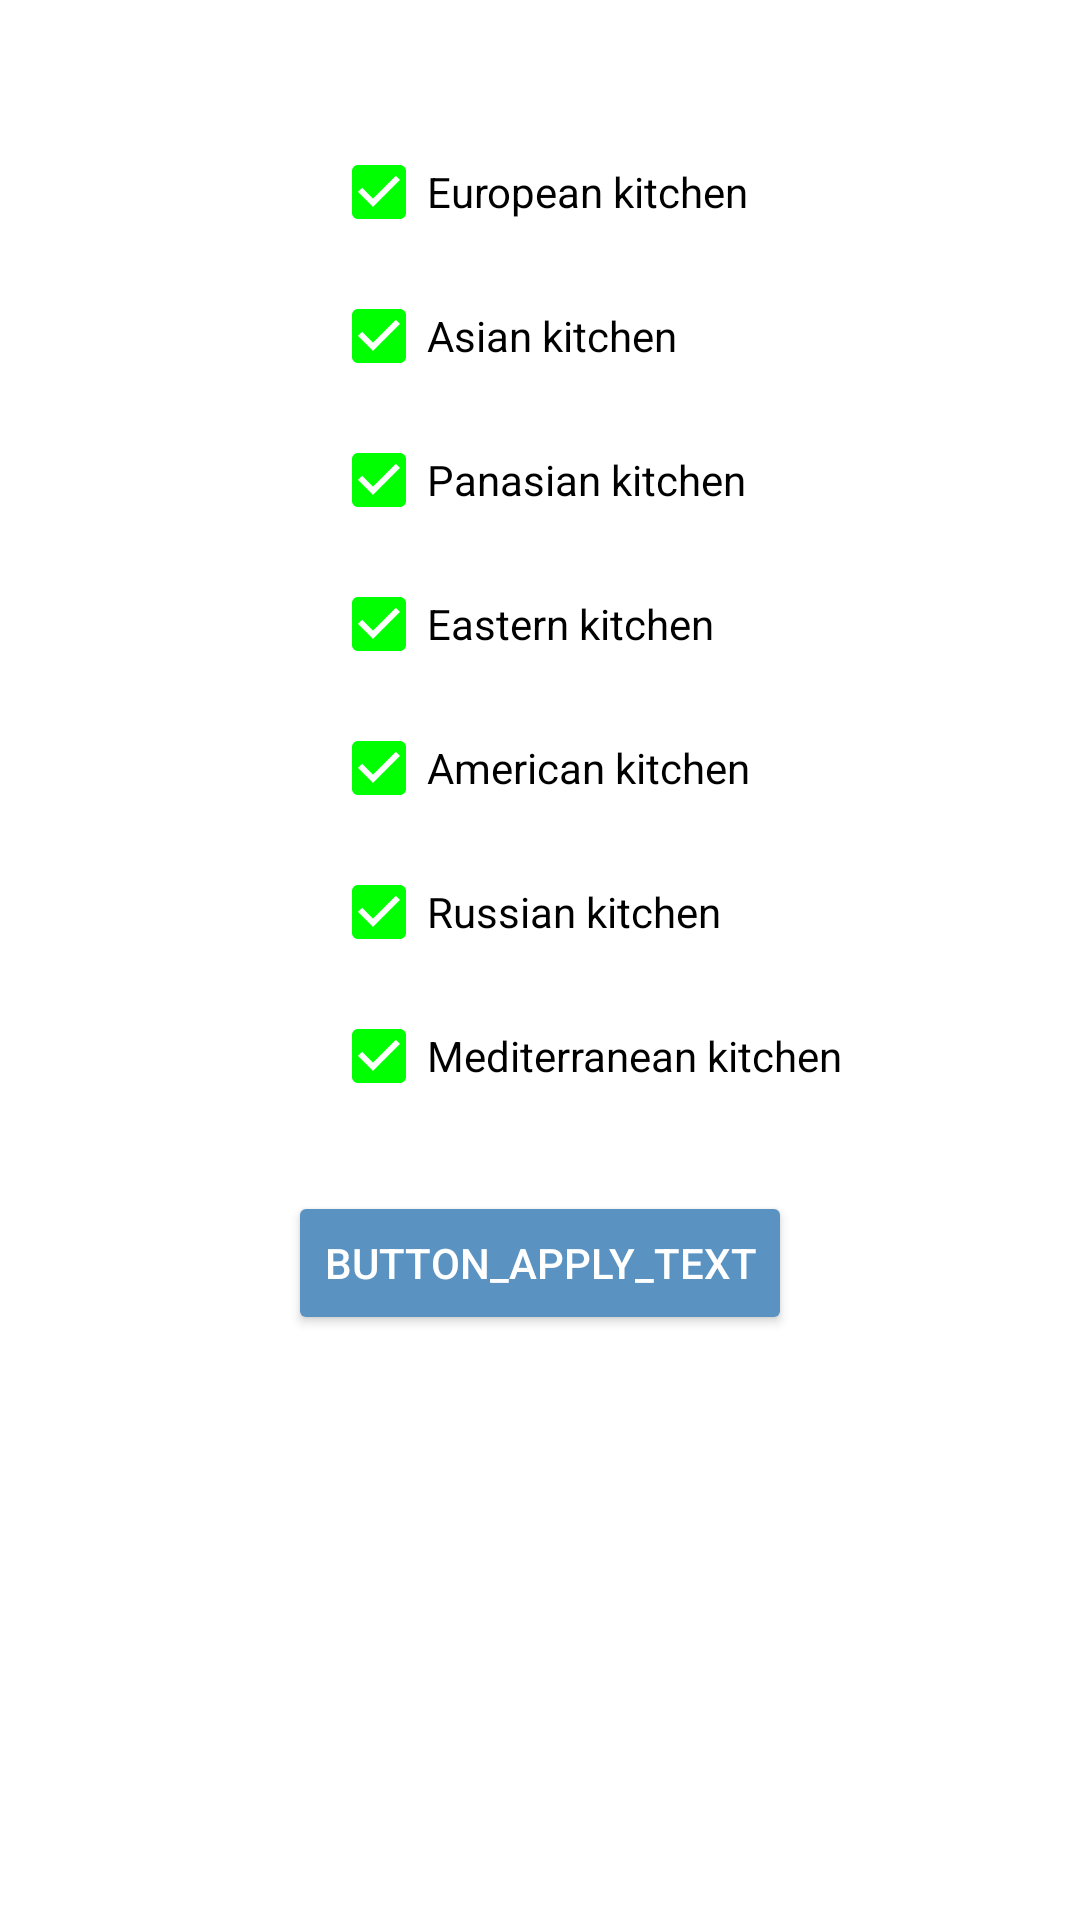

Produce the Android XML layout that renders to this screen, including the resource entries it uses.
<!-- AndroidManifest.xml: application theme Theme.NeRecipe -->
<!-- res/layout/fragment_filter.xml -->
<?xml version="1.0" encoding="utf-8"?>
<androidx.constraintlayout.widget.ConstraintLayout xmlns:android="http://schemas.android.com/apk/res/android"
    xmlns:app="http://schemas.android.com/apk/res-auto"
    android:layout_width="match_parent"
    android:layout_height="match_parent">

    <CheckBox
        android:id="@+id/checkBoxEuropean"
        android:layout_width="wrap_content"
        android:layout_height="wrap_content"
        android:layout_marginTop="40dp"
        android:checked="true"
        android:text="@string/european_type"
        app:layout_constraintEnd_toEndOf="parent"
        app:layout_constraintStart_toStartOf="parent"
        app:layout_constraintTop_toTopOf="parent" />

    <CheckBox
        android:id="@+id/checkBoxAsian"
        android:layout_width="wrap_content"
        android:layout_height="wrap_content"
        android:checked="true"
        android:text="@string/asian_type"
        app:layout_constraintStart_toStartOf="@+id/checkBoxEuropean"
        app:layout_constraintTop_toBottomOf="@+id/checkBoxEuropean" />

    <CheckBox
        android:id="@+id/checkBoxPanasian"
        android:layout_width="wrap_content"
        android:layout_height="wrap_content"
        android:checked="true"
        android:text="@string/panasian_type"
        app:layout_constraintStart_toStartOf="@+id/checkBoxAsian"
        app:layout_constraintTop_toBottomOf="@+id/checkBoxAsian" />

    <CheckBox
        android:id="@+id/checkBoxEastern"
        android:layout_width="wrap_content"
        android:layout_height="wrap_content"
        android:checked="true"
        android:text="@string/eastern_type"
        app:layout_constraintStart_toStartOf="@+id/checkBoxPanasian"
        app:layout_constraintTop_toBottomOf="@+id/checkBoxPanasian" />

    <CheckBox
        android:id="@+id/checkBoxAmerican"
        android:layout_width="wrap_content"
        android:layout_height="wrap_content"
        android:checked="true"
        android:text="@string/american_type"
        app:layout_constraintStart_toStartOf="@+id/checkBoxEastern"
        app:layout_constraintTop_toBottomOf="@+id/checkBoxEastern" />

    <CheckBox
        android:id="@+id/checkBoxRussian"
        android:layout_width="wrap_content"
        android:layout_height="wrap_content"
        android:checked="true"
        android:text="@string/russian_type"
        app:layout_constraintStart_toStartOf="@+id/checkBoxAmerican"
        app:layout_constraintTop_toBottomOf="@+id/checkBoxAmerican" />

    <CheckBox
        android:id="@+id/checkBoxMediterranean"
        android:layout_width="wrap_content"
        android:layout_height="wrap_content"
        android:checked="true"
        android:text="@string/mediterranean_type"
        app:layout_constraintStart_toStartOf="@+id/checkBoxRussian"
        app:layout_constraintTop_toBottomOf="@+id/checkBoxRussian" />

    <Button
        android:id="@+id/buttonSave"
        android:layout_width="wrap_content"
        android:layout_height="wrap_content"
        android:layout_marginTop="21dp"
        android:backgroundTint="@color/teal_700"
        android:clickable="true"
        android:text="@string/button_apply_text"
        android:textColor="@color/white"
        app:layout_constraintEnd_toEndOf="parent"
        app:layout_constraintStart_toStartOf="parent"
        app:layout_constraintTop_toBottomOf="@+id/checkBoxMediterranean" />
</androidx.constraintlayout.widget.ConstraintLayout>
<!-- resources referenced by this layout -->
<resources>
  <color name="teal_700">#5A92C2</color>
  <color name="white">#FFFFFFFF</color>
  <string name="american_type">American kitchen</string>
  <string name="asian_type">Asian kitchen</string>
  <string name="button_apply_text">button_apply_text</string>
  <string name="eastern_type">Eastern kitchen</string>
  <string name="european_type">European kitchen</string>
  <string name="mediterranean_type">Mediterranean kitchen</string>
  <string name="panasian_type">Panasian kitchen</string>
  <string name="russian_type">Russian kitchen</string>
  <style name="Theme.NeRecipe" parent="Theme.MaterialComponents.DayNight.NoActionBar">
  
          <item name="colorPrimary">@color/black_50</item>
          <item name="colorPrimaryVariant">@color/black_50</item>
          <item name="colorOnPrimary">@color/white</item>
          <item name="colorSecondary">@color/green</item>
          <item name="colorSecondaryVariant">@color/teal_700</item>
          <item name="colorOnSecondary">@color/black</item>
          <item name="android:statusBarColor">@color/black_50</item>
  
      </style>
  <color name="black_50">#808080</color>
  <color name="green">#00FF00</color>
  <color name="black">#FF000000</color>
</resources>
